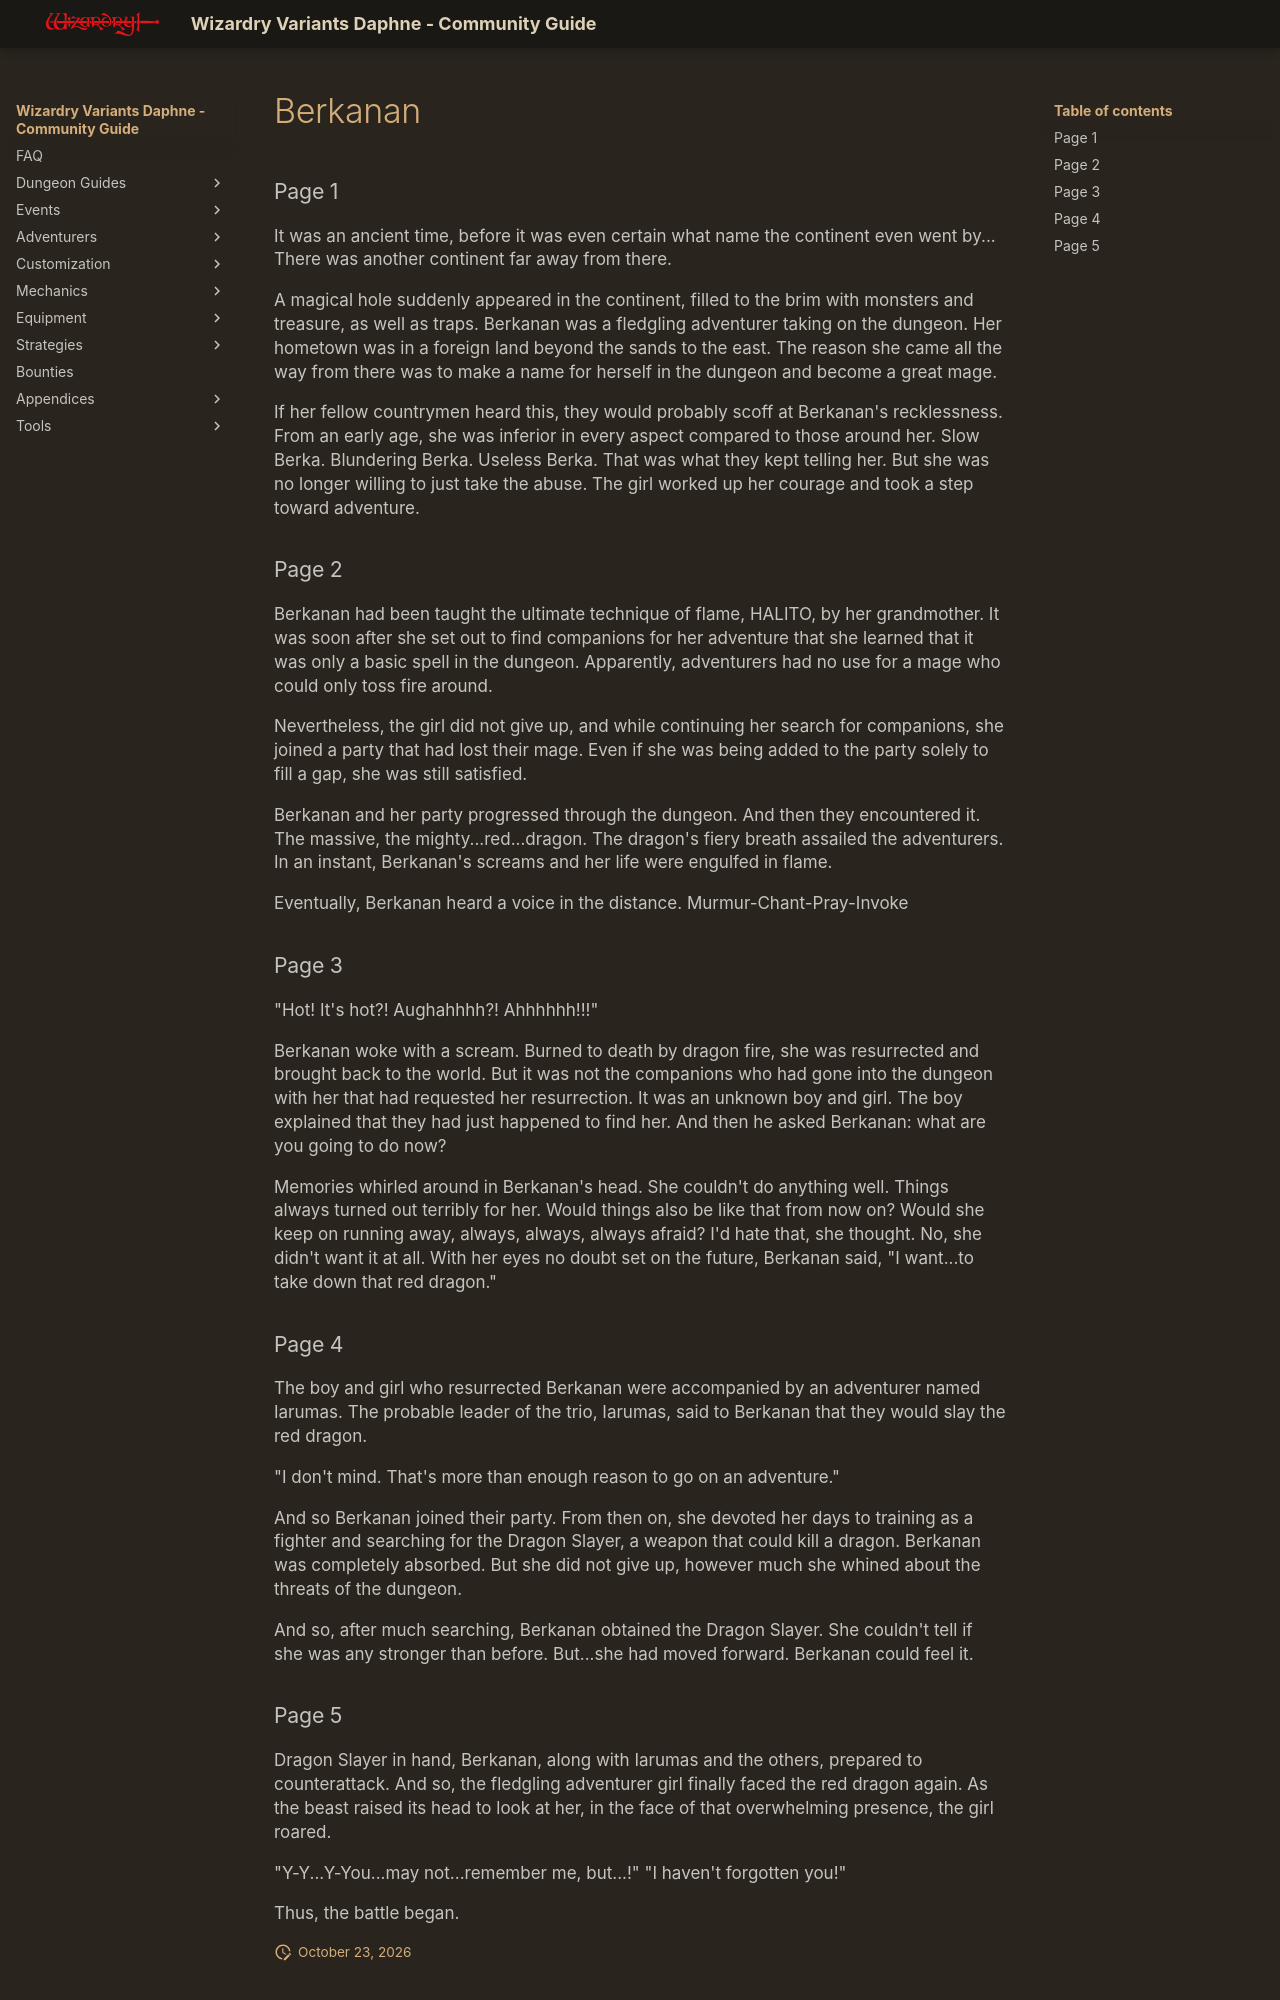

repository: itsnicksia/wizardry-daphne-guide · page: adventurers/legendary-adventurers/life-stories/Berkanan/index.html · generator: mkdocs

### Page 1  
It was an ancient time, before it was even certain what name the continent even went by... There was another continent far away from there.

A magical hole suddenly appeared in the continent, filled to the brim with monsters and treasure, as well as traps. Berkanan was a fledgling adventurer taking on the dungeon. Her hometown was in a foreign land beyond the sands to the east. The reason she came all the way from there was to make a name for herself in the dungeon and become a great mage.

If her fellow countrymen heard this, they would probably scoff at Berkanan's recklessness. From an early age, she was inferior in every aspect compared to those around her. Slow Berka. Blundering Berka. Useless Berka. That was what they kept telling her. But she was no longer willing to just take the abuse. The girl worked up her courage and took a step toward adventure.

### Page 2  
Berkanan had been taught the ultimate technique of flame, HALITO, by her grandmother. It was soon after she set out to find companions for her adventure that she learned that it was only a basic spell in the dungeon. Apparently, adventurers had no use for a mage who could only toss fire around.

Nevertheless, the girl did not give up, and while continuing her search for companions, she joined a party that had lost their mage. Even if she was being added to the party solely to fill a gap, she was still satisfied.

Berkanan and her party progressed through the dungeon. And then they encountered it. The massive, the mighty...red...dragon. The dragon's fiery breath assailed the adventurers. In an instant, Berkanan's screams and her life were engulfed in flame.

Eventually, Berkanan heard a voice in the distance.
Murmur-Chant-Pray-Invoke

### Page 3  
"Hot! It's hot?! Aughahhhh?! Ahhhhhh!!!"

Berkanan woke with a scream. Burned to death by dragon fire, she was resurrected and brought back to the world. But it was not the companions who had gone into the dungeon with her that had requested her resurrection. It was an unknown boy and girl. The boy explained that they had just happened to find her. And then he asked Berkanan: what are you going to do now?

Memories whirled around in Berkanan's head. She couldn't do anything well. Things always turned out terribly for her. Would things also be like that from now on? Would she keep on running away, always, always, always afraid? I'd hate that, she thought. No, she didn't want it at all. With her eyes no doubt set on the future, Berkanan said, "I want...to take down that red dragon."

### Page 4  
The boy and girl who resurrected Berkanan were accompanied by an adventurer named Iarumas. The probable leader of the trio, Iarumas, said to Berkanan that they would slay the red dragon.

"I don't mind. That's more than enough reason to go on an adventure."

And so Berkanan joined their party. From then on, she devoted her days to training as a fighter and searching for the Dragon Slayer, a weapon that could kill a dragon. Berkanan was completely absorbed. But she did not give up, however much she whined about the threats of the dungeon.

And so, after much searching, Berkanan obtained the Dragon Slayer. She couldn't tell if she was any stronger than before. But...she had moved forward. Berkanan could feel it.
